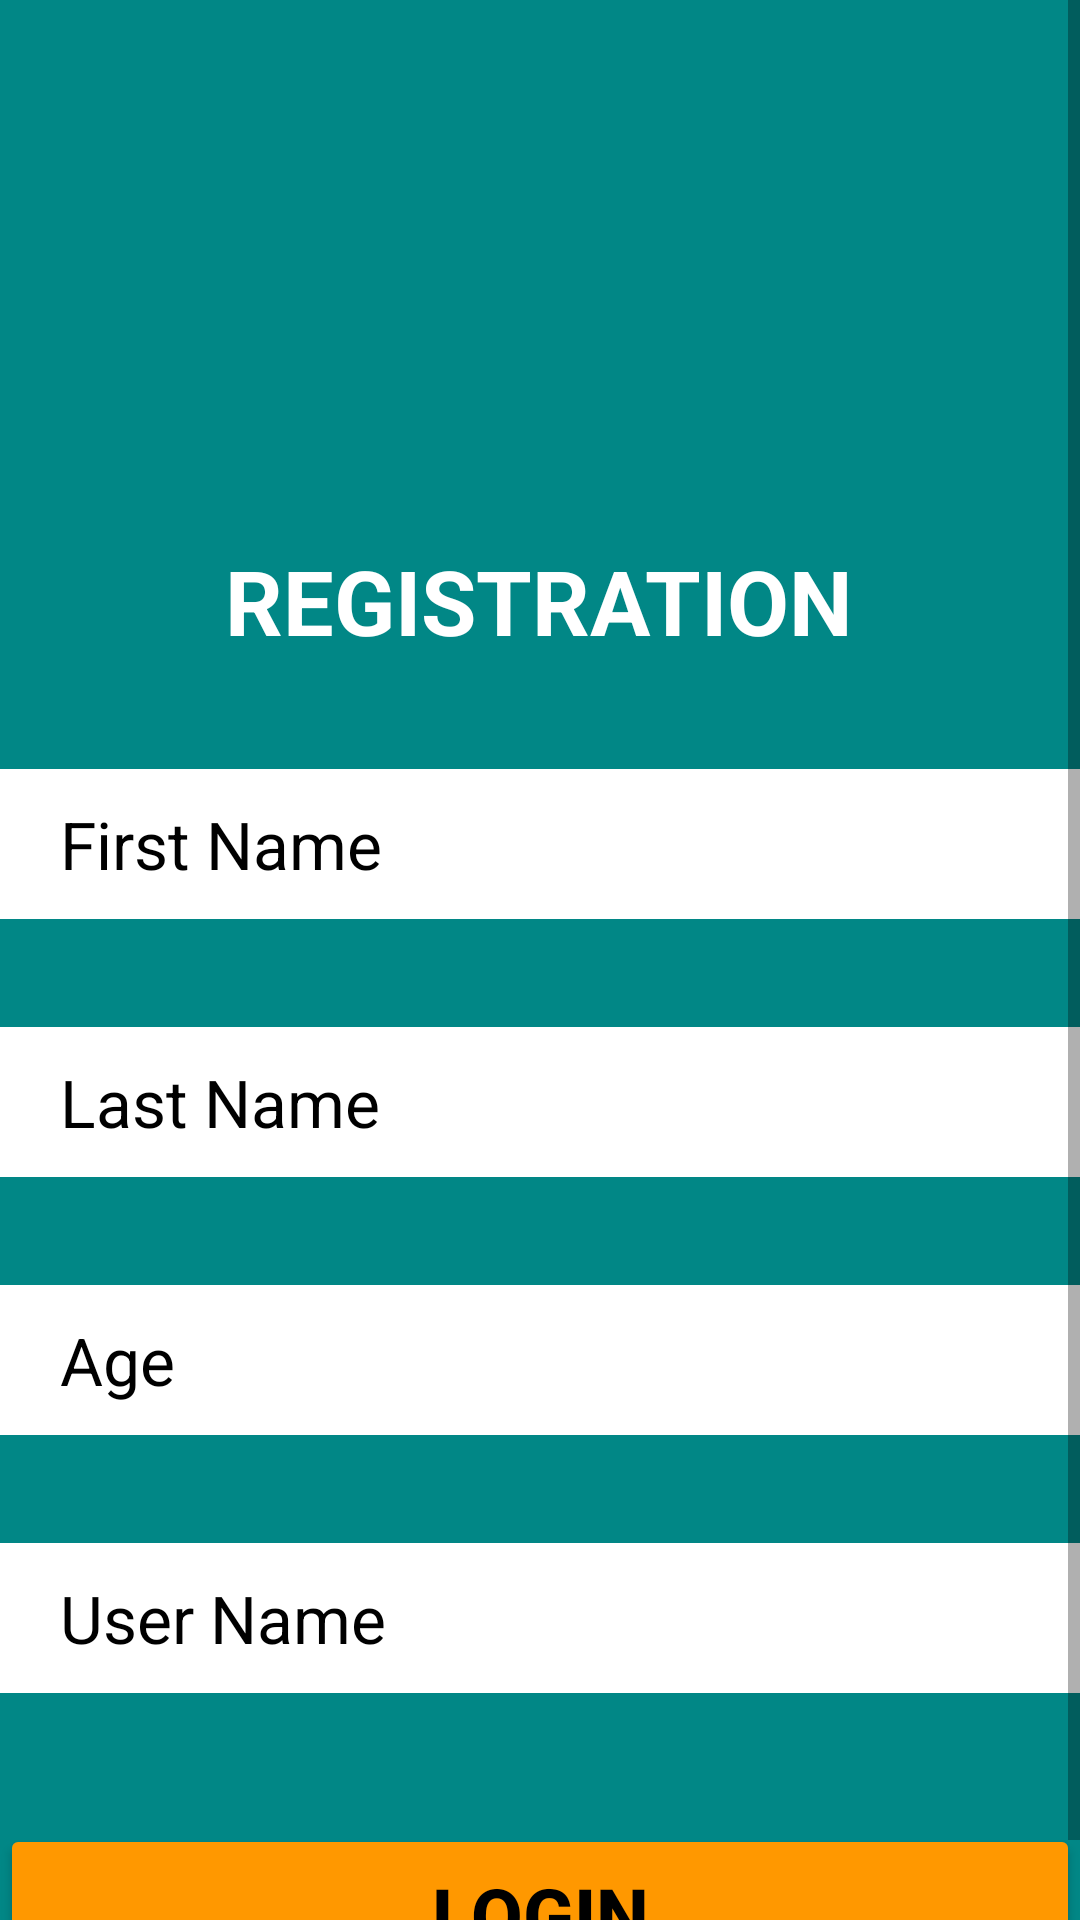

Layout XML and referenced resources for this Android screen:
<!-- AndroidManifest.xml: application theme Theme.Signaling1 -->
<!-- res/layout/activity_main.xml -->
<?xml version="1.0" encoding="utf-8"?>
<ScrollView xmlns:android="http://schemas.android.com/apk/res/android"
    xmlns:app="http://schemas.android.com/apk/res-auto"
    xmlns:tools="http://schemas.android.com/tools"
    android:layout_width="match_parent"
    android:layout_height="match_parent"
    android:id="@+id/container"
    android:background="@color/teal_700"
    tools:context=".MainActivity">

    <androidx.constraintlayout.widget.ConstraintLayout
        android:layout_width="match_parent"
        android:layout_height="match_parent"
        >
        
        <TextView
            android:layout_width="wrap_content"
            android:layout_height="wrap_content"
            android:text="REGISTRATION"
            android:textStyle="bold"
            android:textSize="30sp"
            android:textColor="@color/white"
            android:id="@+id/reg_text"
            android:layout_marginTop="180dp"
            app:layout_constraintEnd_toEndOf="parent"
            app:layout_constraintHorizontal_bias="0.497"
            app:layout_constraintStart_toStartOf="parent"
            app:layout_constraintTop_toTopOf="parent"  />


        <EditText
            android:id="@+id/name_text_et"
            android:layout_width="360dp"
            android:layout_height="50dp"
            android:layout_marginTop="36dp"
            android:hint="First Name"
            android:textColorHint="@color/black"
            android:textColor="@color/black"
            android:textSize="22sp"
            android:background="@color/white"
            android:paddingLeft="20dp"
            app:layout_constraintEnd_toEndOf="parent"
            app:layout_constraintStart_toStartOf="parent"
            app:layout_constraintTop_toBottomOf="@+id/reg_text"
            />

        <EditText
            android:id="@+id/last_name_text_et"
            android:layout_width="360dp"
            android:layout_height="50dp"
            android:layout_marginTop="36dp"
            android:hint="Last Name"
            android:textColorHint="@color/black"
            android:textColor="@color/black"
            android:textSize="22sp"
            android:background="@color/white"
            android:paddingLeft="20dp"
            app:layout_constraintEnd_toEndOf="parent"
            app:layout_constraintStart_toStartOf="parent"
            app:layout_constraintTop_toBottomOf="@+id/name_text_et"
            />

        <EditText
            android:id="@+id/age_text_et"
            android:layout_width="360dp"
            android:layout_height="50dp"
            android:layout_marginTop="36dp"
            android:hint="Age"
            android:textColorHint="@color/black"
            android:textColor="@color/black"
            android:textSize="22sp"
            android:background="@color/white"
            android:paddingLeft="20dp"
            app:layout_constraintEnd_toEndOf="parent"
            app:layout_constraintStart_toStartOf="parent"
            app:layout_constraintTop_toBottomOf="@+id/last_name_text_et"
            />

            <EditText
                android:id="@+id/user_name_text_et"
                android:layout_width="360dp"
                android:layout_height="50dp"
                android:layout_marginTop="36dp"
                android:hint="User Name"
                android:textColorHint="@color/black"
                android:textColor="@color/black"
                android:textSize="22sp"
                android:background="@color/white"
                android:paddingLeft="20dp"
                app:layout_constraintEnd_toEndOf="parent"
                app:layout_constraintStart_toStartOf="parent"
                app:layout_constraintTop_toBottomOf="@+id/age_text_et"
                />

        <Button
            android:id="@+id/registerBtn"
            android:layout_width="360dp"
            android:layout_height="60dp"
            android:layout_gravity="center_horizontal"
            android:layout_marginTop="608dp"
            android:backgroundTint="#FF9800"
            android:text="Login"
            android:textColor="@color/black"
            android:textStyle="bold"
            android:textSize="25sp"
            app:layout_constraintEnd_toEndOf="parent"
            app:layout_constraintStart_toStartOf="parent"
            app:layout_constraintTop_toTopOf="parent" />

           



    </androidx.constraintlayout.widget.ConstraintLayout>

</ScrollView>
<!-- resources referenced by this layout -->
<resources>
  <color name="black">#FF000000</color>
  <color name="teal_700">#FF018786</color>
  <color name="white">#FFFFFFFF</color>
  <style name="Theme.Signaling1" parent="Theme.MaterialComponents.DayNight.DarkActionBar">
          
          <item name="colorPrimary">@color/purple_500</item>
          <item name="colorPrimaryVariant">@color/purple_700</item>
          <item name="colorOnPrimary">@color/white</item>
          
          <item name="colorSecondary">@color/teal_200</item>
          <item name="colorSecondaryVariant">@color/teal_700</item>
          <item name="colorOnSecondary">@color/black</item>
          
          <item name="android:statusBarColor" tools:targetApi="21">?attr/colorPrimaryVariant</item>
          
      </style>
  <color name="purple_500">#87CEEB</color>
  <color name="purple_700">#FF3700B3</color>
  <color name="teal_200">#FF03DAC5</color>
</resources>
